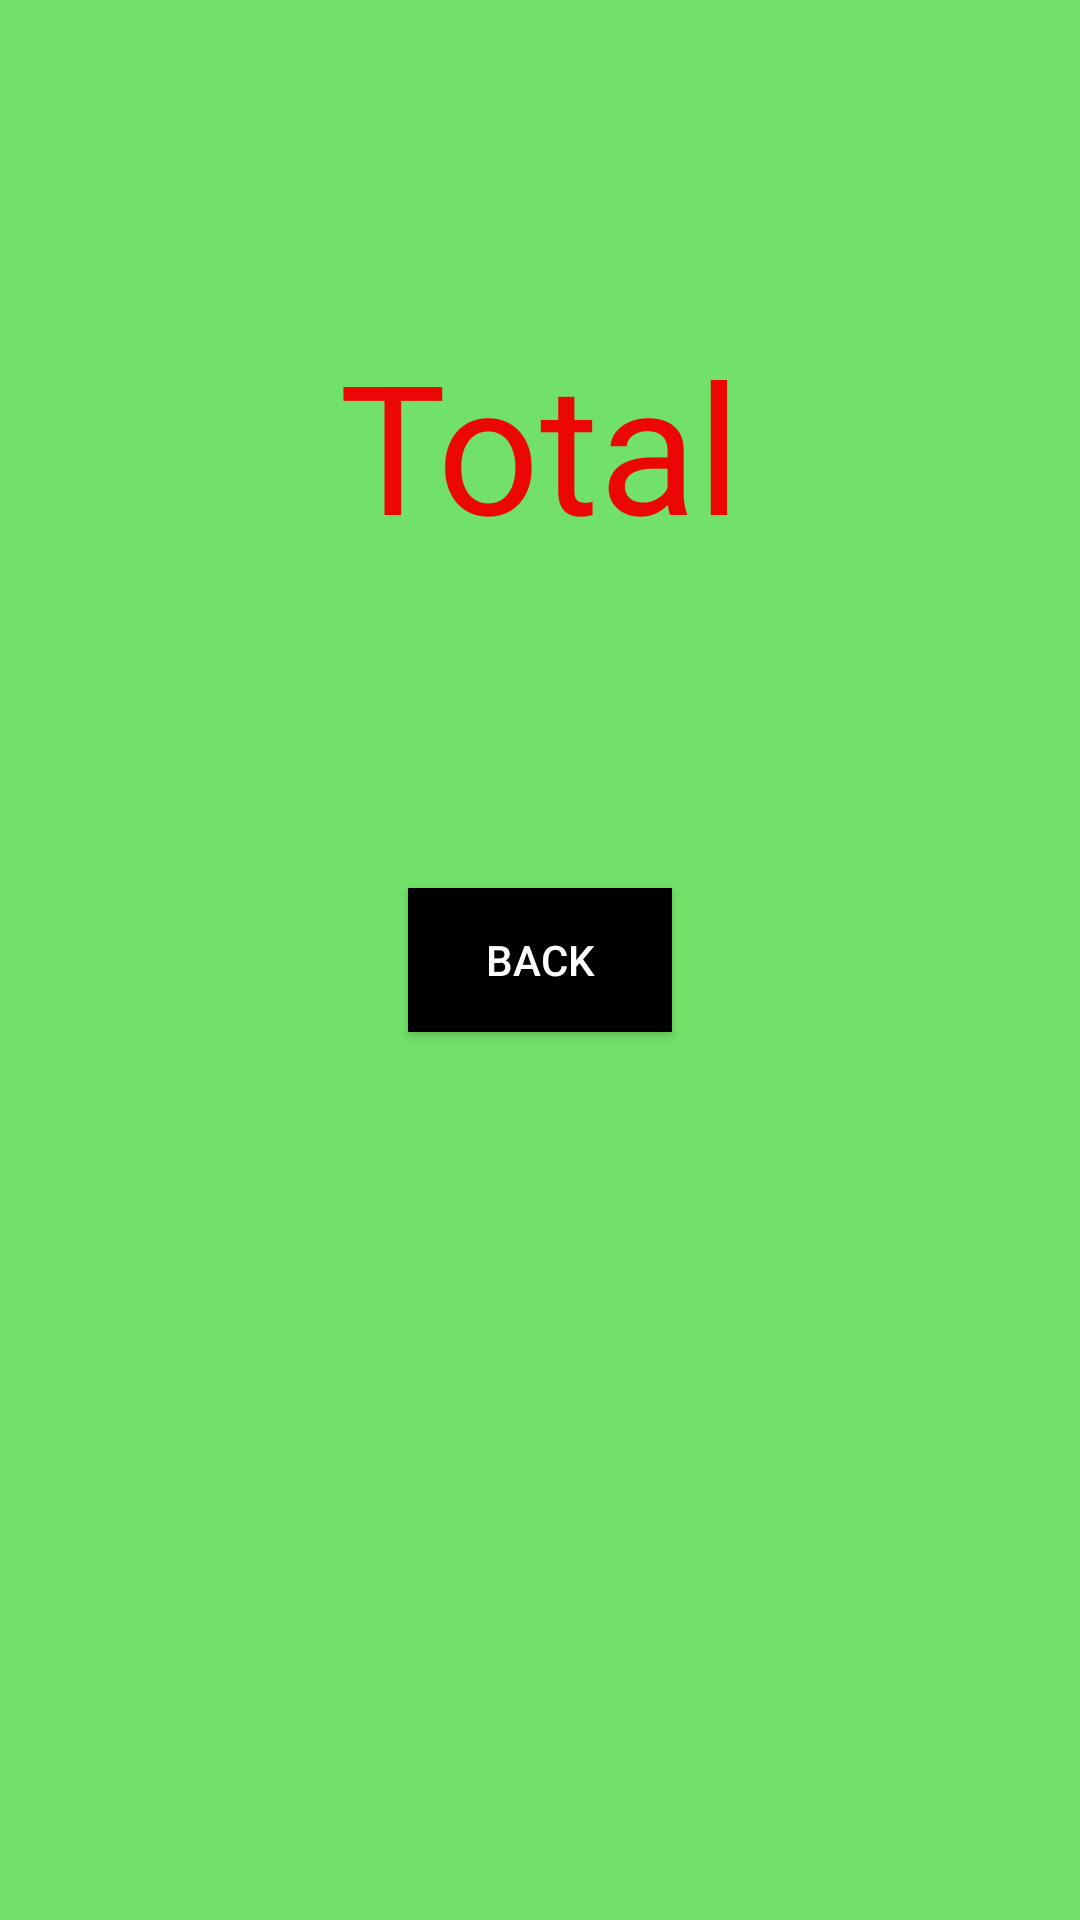

Android layout source for this screen:
<!-- AndroidManifest.xml: application theme Theme.MyAppOne -->
<!-- res/layout/activity_second.xml -->
<?xml version="1.0" encoding="utf-8"?>
<androidx.constraintlayout.widget.ConstraintLayout xmlns:android="http://schemas.android.com/apk/res/android"
    xmlns:app="http://schemas.android.com/apk/res-auto"
    xmlns:tools="http://schemas.android.com/tools"
    android:layout_width="match_parent"
    android:layout_height="match_parent"
    tools:context=".SecondActivity"
    android:background="@color/text_color_background">

    <Button
        android:id="@+id/btn_back"
        android:layout_width="wrap_content"
        android:layout_height="wrap_content"
        android:text="Back"
        android:background="@color/black"
        android:textColor="@color/white"
        app:layout_constraintBottom_toBottomOf="parent"
        app:layout_constraintEnd_toEndOf="parent"
        app:layout_constraintStart_toStartOf="parent"
        app:layout_constraintTop_toTopOf="parent" />

    <TextView
        android:id="@+id/tv_total_get"
        android:layout_width="wrap_content"
        android:layout_height="wrap_content"
        android:text="Total"
        android:textSize="60sp"
        android:textColor="@color/text_color_one"
        app:layout_constraintBottom_toTopOf="@+id/btn_back"
        app:layout_constraintEnd_toEndOf="parent"
        app:layout_constraintStart_toStartOf="parent"
        app:layout_constraintTop_toTopOf="parent" />
</androidx.constraintlayout.widget.ConstraintLayout>
<!-- resources referenced by this layout -->
<resources>
  <color name="black">#FF000000</color>
  <color name="text_color_background">#72E16A</color>
  <color name="text_color_one">#EC0707</color>
  <color name="white">#FFFFFFFF</color>
  <style name="Theme.MyAppOne" parent="Base.Theme.MyAppOne" />
  <style name="Base.Theme.MyAppOne" parent="Theme.AppCompat.Light.NoActionBar">
          
          
      </style>
</resources>
